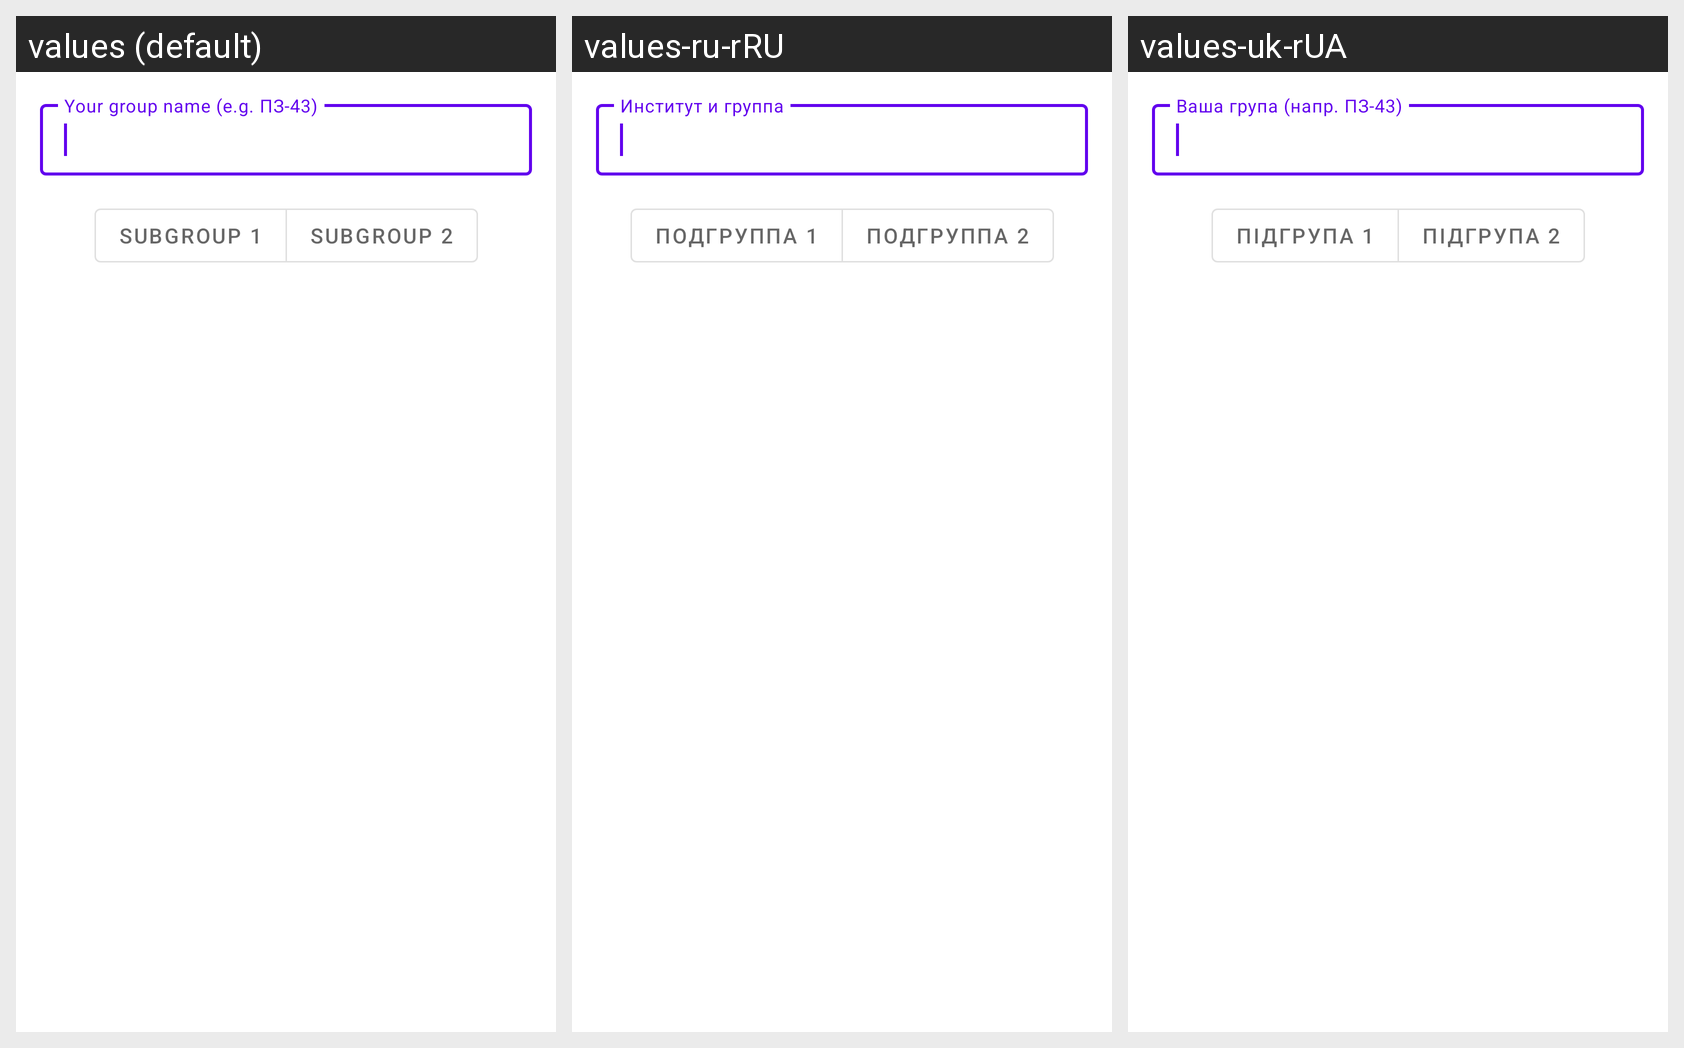

Here is an Android app screen in its default locale and in the app's own translations. Write out the translated-string differences for the strings that appear on this screen.
Android screen res/layout/fragment_add_schedule.xml rendered under 3 locales, left to right: values (default), values-ru-rRU, values-uk-rUA. Device: Nexus 5 (rendered at 1080×1920; each locale shown at half size, 540×960, under a caption strip naming it); theme Theme.SchedulerTheme.
Strings drawn on this screen, with the default value and each locale's value (text and hints the layout hard-codes, and strings that could not be matched under every locale, appear in the picture but are not listed):

subgroup_1
  values: Subgroup 1
  values-ru-rRU: Подгруппа 1
  values-uk-rUA: Підгрупа 1

subgroup_2
  values: Subgroup 2
  values-ru-rRU: Подгруппа 2
  values-uk-rUA: Підгрупа 2
